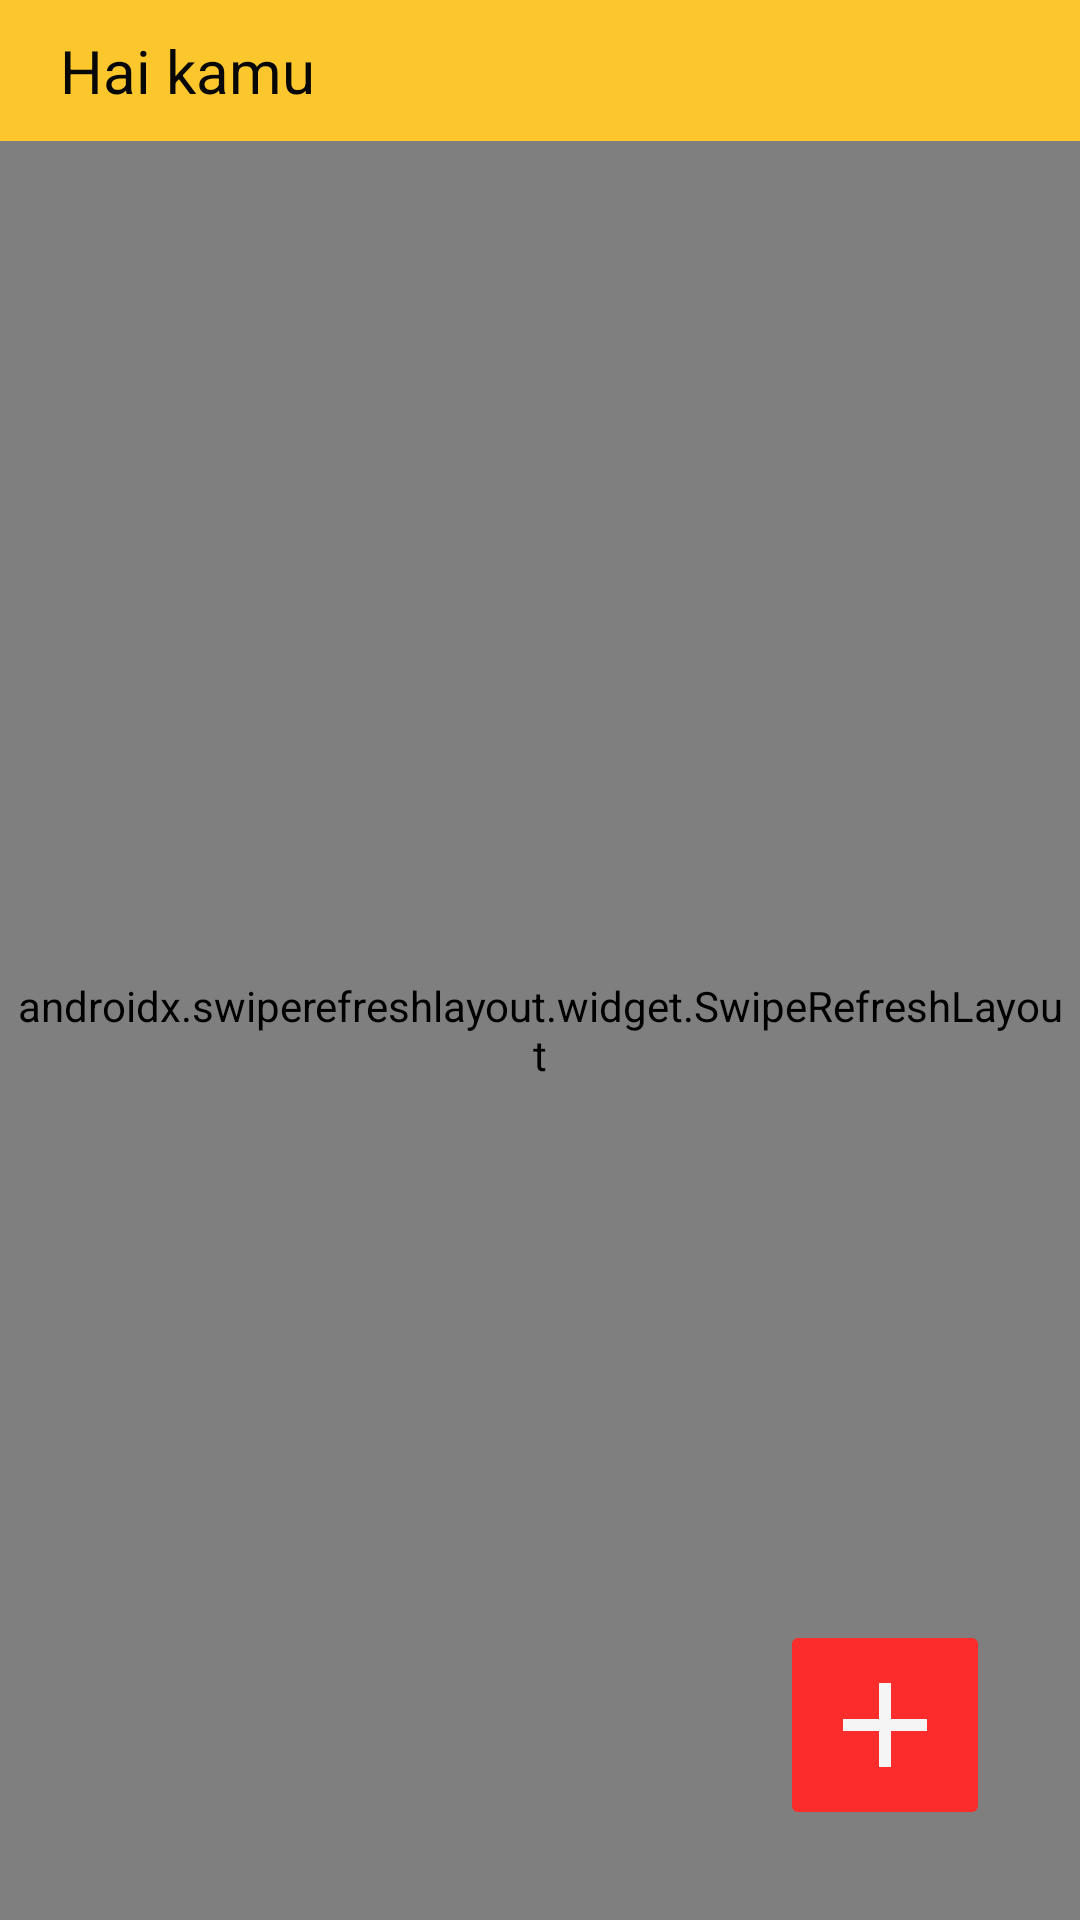

Layout XML and referenced resources for this Android screen:
<!-- AndroidManifest.xml: activity theme Theme.AppCompat.DayNight.NoActionBar -->
<!-- res/layout/activity_main.xml -->
<?xml version="1.0" encoding="utf-8"?>
<LinearLayout xmlns:android="http://schemas.android.com/apk/res/android"
    xmlns:app="http://schemas.android.com/apk/res-auto"
    xmlns:tools="http://schemas.android.com/tools"
    android:layout_width="match_parent"
    android:layout_height="match_parent"
    android:background="@color/white"
    android:orientation="vertical"
    tools:context=".MainActivity">
    <LinearLayout
        android:layout_width="match_parent"
        android:layout_height="wrap_content"
        android:orientation="vertical"
        android:background="@color/secondcolor"
        >
        <TextView
            android:id="@+id/tvNama"
            android:layout_width="wrap_content"
            android:layout_height="wrap_content"
            android:paddingHorizontal="20dp"
            android:paddingVertical="10dp"
            android:layout_gravity="center_vertical"
            android:textSize="20sp"
            android:textColor="@color/black"
            android:text="Hai kamu"
            />
    </LinearLayout>
    <RelativeLayout
        android:layout_width="match_parent"
        android:layout_height="match_parent">

        <androidx.swiperefreshlayout.widget.SwipeRefreshLayout
            android:id="@+id/sflRefresh"
            android:layout_width="match_parent"
            android:layout_height="match_parent"
            android:padding="5dp">
            <androidx.recyclerview.widget.RecyclerView
                android:id="@+id/rvList"
                android:layout_width="match_parent"
                android:layout_height="wrap_content"
                android:layout_marginTop="10dp"
                tools:listitem="@layout/res_adapter_view_kos" />
        </androidx.swiperefreshlayout.widget.SwipeRefreshLayout>

        <FrameLayout
            android:layout_width="match_parent"
            android:layout_height="match_parent">

            <ImageButton
                android:id="@+id/btnInsert"
                android:layout_width="70dp"
                android:layout_height="70dp"
                android:layout_gravity="end|bottom"
                android:layout_margin="30dp"
                android:backgroundTint="@color/primarycolor"
                android:src="@drawable/ic_baseline_add_24" />
        </FrameLayout>

    </RelativeLayout>
</LinearLayout>
<!-- res/layout/res_adapter_view_kos.xml (included above) -->
<?xml version="1.0" encoding="utf-8"?>

<androidx.cardview.widget.CardView xmlns:android="http://schemas.android.com/apk/res/android"
    android:layout_width="match_parent"
    android:layout_height="wrap_content"
    android:layout_marginHorizontal="10dp"
    android:layout_marginVertical="3dp"
    >

    <LinearLayout
        android:layout_width="match_parent"
        android:layout_height="wrap_content"
        android:orientation="vertical"
        android:layout_margin="10dp"
        android:padding="5dp">
        <LinearLayout
            android:layout_width="match_parent"
            android:layout_height="wrap_content"
            android:orientation="horizontal">

            <TextView
                android:id="@+id/tvNamaKos"
                android:layout_width="wrap_content"
                android:layout_height="wrap_content"
                android:text="Kos Mak Rumlah"
                android:textSize="20sp"
                android:textColor="@color/black"
                android:textStyle="bold"
                />
            <FrameLayout
                android:layout_width="match_parent"
                android:layout_height="wrap_content">

                <TextView
                    android:id="@+id/tvHarga"
                    android:layout_width="match_parent"
                    android:layout_height="match_parent"
                    android:gravity="end"
                    android:maxHeight="50dp"
                    android:maxLines="1"
                    android:text="300k"
                    android:textColor="@color/primarycolor"
                    android:textSize="20sp" />
            </FrameLayout>
        </LinearLayout>







        <TextView
            android:id="@+id/tvAlamat"
            android:layout_width="match_parent"
            android:layout_height="wrap_content"
            android:maxLines="3"
            android:text="Jl Rajawali gang 3, Ketintang, Surabaya"
            android:textColor="@color/black"
            android:maxHeight="50dp"
            />
    </LinearLayout>
</androidx.cardview.widget.CardView>
<!-- resources referenced by this layout -->
<resources>
  <color name="black">#070707</color>
  <color name="grey">#686565</color>
  <color name="primarycolor">#FB2C2C</color>
  <color name="secondcolor">#FBC72C</color>
  <color name="white">#ECEAE6</color>
  <!-- drawable ic_baseline_add_24 (drawable) -->
  <vector android:height="48dp" android:tint="#F6F5F5"
      android:viewportHeight="24" android:viewportWidth="24"
      android:width="48dp" xmlns:android="http://schemas.android.com/apk/res/android">
      <path android:fillColor="@android:color/white" android:pathData="M19,13h-6v6h-2v-6H5v-2h6V5h2v6h6v2z"/>
  </vector>
</resources>
